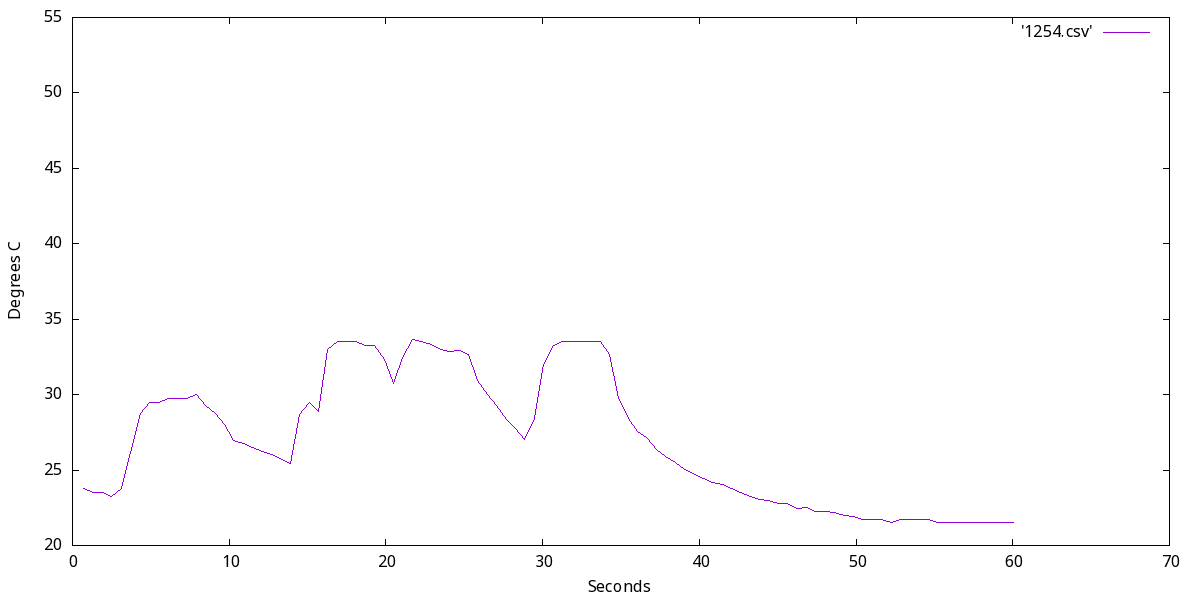

The file beside this chart, header and first rows:
0.717200756072998, 23.75
0.815, 23.50
0.9132, 23.50
1.016, 23.75
1.114, 23.50
1.217, 23.50
1.315, 23.50
1.413, 23.75
1.516, 23.50
1.614, 23.75
1.717, 23.50
1.814, 23.75
1.917, 23.50
2.015, 23.50
2.114, 23.50
2.216, 23.25
2.314, 23.50
2.417, 23.50
2.515, 23.25
2.613, 23.50
2.716, 23.50
2.814, 23.50
2.916, 23.75
3.015, 23.75
3.113, 23.75
3.215, 23.75
3.314, 23.75
3.416, 23.75
3.514, 23.75
3.617, 24.50
3.715, 26.25
3.814, 27.75
3.916, 28.00
4.015, 28.25
4.116, 28.50
4.215, 28.75
4.314, 28.75
4.415, 29.00
4.514, 29.00
4.616, 29.00
4.715, 29.25
4.817, 29.25
4.915, 29.50
5.014, 29.50
5.116, 29.50
5.215, 29.50
5.316, 29.50
5.415, 29.50
5.514, 29.50
5.616, 29.50
5.715, 29.50
5.817, 29.75
5.914, 29.75
6.018, 29.75
6.115, 29.75
6.214, 29.75
6.316, 29.75
6.414, 29.75
6.517, 29.75
6.615, 29.75
6.714, 29.75
... 533 more rows
